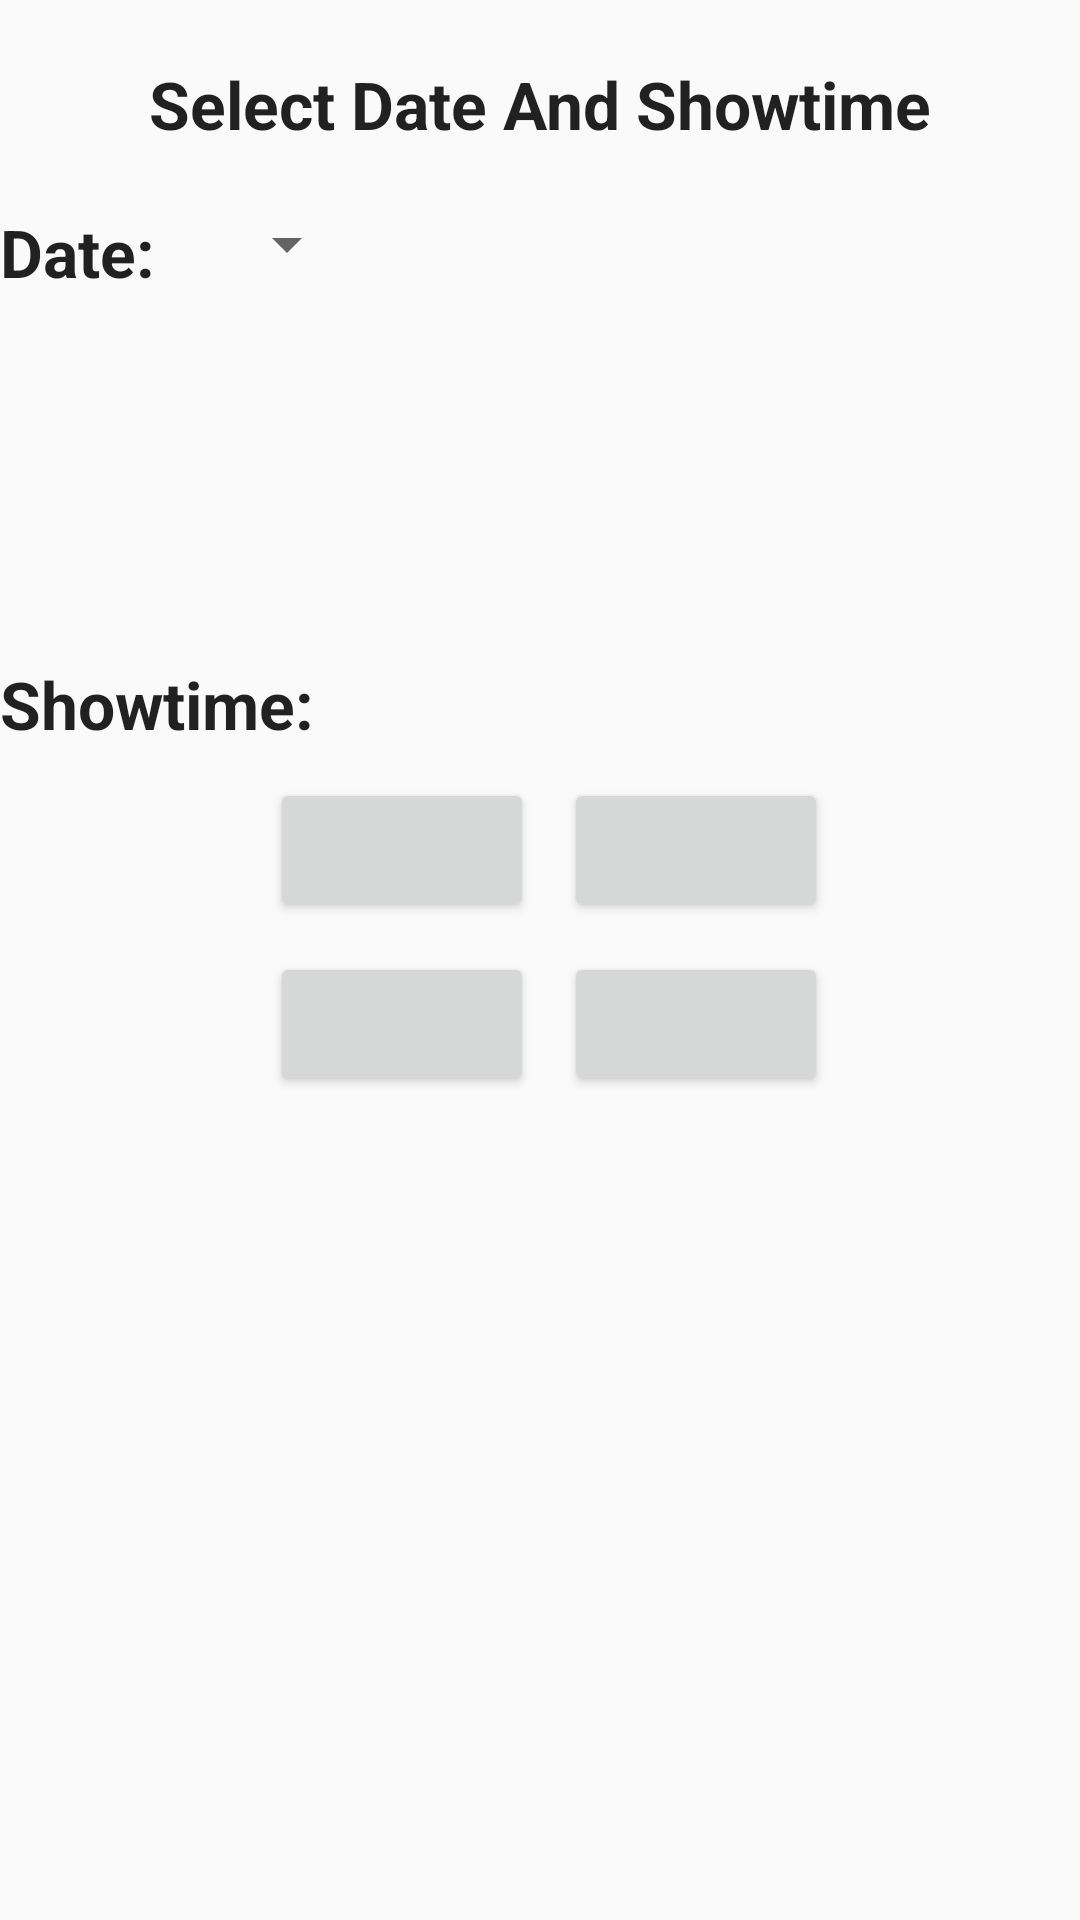

Layout XML and referenced resources for this Android screen:
<!-- AndroidManifest.xml: application theme AppTheme -->
<!-- res/layout/activity_showtime.xml -->
<?xml version="1.0" encoding="utf-8"?>

<RelativeLayout xmlns:android="http://schemas.android.com/apk/res/android"
    xmlns:app="http://schemas.android.com/apk/res-auto"
    xmlns:tools="http://schemas.android.com/tools"
    android:layout_width="match_parent"
    android:layout_height="wrap_content"
    android:layout_margin="@dimen/activity_vertical_margin"
    tools:context="com.example.precisa.goldcinema.ShowtimeActivity">
    <TextView
        android:id="@+id/dshow"
        android:layout_width="wrap_content"
        android:layout_height="wrap_content"
        android:layout_centerHorizontal="true"
        android:text="@string/dshow"
        android:textAppearance="?android:textAppearanceLarge"
        android:layout_marginTop="20dp"
        android:textStyle="bold" />
    <TextView
        android:id="@+id/date"
        android:layout_below="@id/dshow"
        android:layout_marginTop="20dp"
        android:layout_width="wrap_content"
        android:layout_height="wrap_content"
        android:text="@string/date"
        android:textAppearance="?android:textAppearanceLarge"
        android:textStyle="bold" />
    <Spinner
        android:id="@+id/sp1"
        android:layout_below="@id/dshow"
        android:layout_marginTop="20dp"
        android:layout_width="wrap_content"
        android:layout_height="wrap_content"
        android:layout_gravity="center"
        android:layout_toRightOf="@id/date"
        android:layout_marginLeft="20dp" >
    </Spinner>
    <TextView
        android:id="@+id/showtime"
        android:layout_marginTop="220dp"
        android:layout_width="wrap_content"
        android:layout_height="wrap_content"
        android:text="@string/showtime"
        android:textAppearance="?android:textAppearanceLarge"
        android:textStyle="bold" />
    <Button
        android:id="@+id/b1"
        android:layout_width="wrap_content"
        android:layout_height="wrap_content"
        android:layout_below="@id/showtime"
        android:layout_marginTop="10dp"
        android:layout_marginLeft="90dp" />
    <Button
        android:id="@+id/b2"
        android:layout_width="wrap_content"
        android:layout_height="wrap_content"
        android:layout_toRightOf="@id/b1"
        android:layout_marginTop="10dp"
        android:layout_marginLeft="10dp"
        android:layout_below="@id/showtime" />
    <Button
        android:id="@+id/b3"
        android:layout_width="wrap_content"
        android:layout_height="wrap_content"
        android:layout_marginTop="10dp"
        android:layout_below="@id/b1"
        android:layout_marginLeft="90dp" />
    <Button
        android:id="@+id/b4"
        android:layout_width="wrap_content"
        android:layout_height="wrap_content"
        android:layout_marginTop="10dp"
        android:layout_marginLeft="10dp"
        android:layout_toRightOf="@id/b3"
        android:layout_below="@id/b1" />
</RelativeLayout>
<!-- resources referenced by this layout -->
<resources>
  <string name="date">Date:</string>
  <string name="dshow">Select Date And Showtime</string>
  <string name="showtime">Showtime:</string>
  <style name="AppTheme" parent="Theme.AppCompat.Light.DarkActionBar">
          
          <item name="colorPrimary">@color/colorPrimary</item>
          <item name="colorPrimaryDark">@color/colorPrimaryDark</item>
          <item name="colorAccent">@color/colorAccent</item>
      </style>
  <!-- not gathered from this repository: default colours our renderer supplied (Android Studio template values) -->
  <color name="colorPrimary">#FF6200EE</color>
  <color name="colorPrimaryDark">#FF3700B3</color>
  <color name="colorAccent">#FF03DAC5</color>
</resources>
